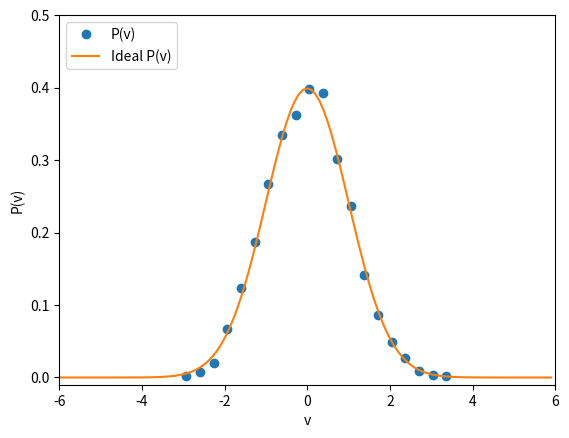

Source code (Python):
import numpy as np
import matplotlib.pyplot as plt

# Update position
def upd_position(posit, veloc, deltat):
    return posit + veloc * deltat

# Update velocity
def upd_velocity(veloc, force, deltat, mass):
    return veloc + (force/(2 * mass)) * deltat

def get_force(position, mass, frequency, scaling_factor): # F = - grad(U) = - grad(.5 k x^2) = - kx = - m w^2 x
    return - mass * (frequency**2) * scaling_factor * position

def get_chain_forces(harmonic_veloc, harmonic_mass, chain_velocities, temp, queue):
    upd_forces = np.zeros(len(chain_velocities))
    # For the first thermostat
    upd_forces[0] = ( ((harmonic_mass*harmonic_veloc)**2)/harmonic_mass - temp) - chain_velocities[1]*chain_velocities[0]*queue
    # For thermostats 2 - M-1
    for j in range(1,len(chain_velocities) - 1):
        upd_forces[j] = ( ((queue*chain_velocities[j-1])**2)/queue - temp) - chain_velocities[j+1] * chain_velocities[j] * queue
    # For thermostat M
    upd_forces[len(chain_velocities) - 1] = ((queue*chain_velocities[len(chain_velocities) - 2])**2)/queue - temp
    return upd_forces

def bin_centers(bin_edges):
    return (bin_edges[1:]+bin_edges[:-1])/2.

def get_harmonic_density_v(veloci, boltz_temp, mass, omega):
    normalization = (m / (2*np.pi * boltz_temp))**0.5
    exp_constant = mass / (2*boltz_temp)
    return normalization * np.exp(-exp_constant * veloci**2 )

# =============================================================================
# MD parameters
x = 0                       # Initial position
v = 1                       # Initial velocity
m = 1                       # Set mass
w = 1                       # Angular Frequency for spring
positions = [x]
velocities = [v]
# =============================================================================
# Respa parameters
tmin = 0                    # Starting time
a = 0.99                    # scaling to create 2 a fast force and a slow force
n = 20                       # Arbitrary number of small time steps
large_dt = 0.01             # Time step for slow forces
small_dt = large_dt/n       # Time step for fast forces
n_steps = 125000               # Number of time steps
times = np.array([tmin + i * large_dt for i in range(n_steps)])
# =============================================================================
# Nose Hoover parameters
big_q = 1                # Nose hoover parameter
kbt = 1                  # Temperature parameter
chain_q = np.zeros(4)    # intialize chain positions
chain_q[0] = 0
chain_q[1] = 0
chain_q[2] = 0
chain_q[3] = 0
chain_v = np.zeros(4)    # intialize chain velocities
chain_v[0] = 1/big_q
chain_v[1] = -1/big_q
chain_v[2] = 1/big_q
chain_v[3] = -1/big_q
chain_f = np.zeros(4)    # intialize chain forces
chain_f[:] = get_chain_forces(v, m, chain_v, kbt, big_q)
# =============================================================================

for i in range(1,n_steps):
    # Update oscillator velocity with chain 1 force
    v = v + (large_dt/2) * (-chain_v[0]*v)
    # Update chain positions
    for i in range(len(chain_q)):
        chain_q[i] = upd_position(chain_q[i], chain_v[i], large_dt/2)
    # Update chain velocities
    for i in range(len(chain_v)):
        chain_v[i] = upd_velocity(chain_v[i], chain_f[i], large_dt, big_q)
    # Update oscillator velocity with slow force
    v = upd_velocity(v, get_force(x, m, w, 1-a), large_dt, m)
    for j in range(n):
        v = upd_velocity(v, get_force(x, m, w, a), small_dt, m)
        x = upd_position(x, v, small_dt)
        v = upd_velocity(v, get_force(x, m, w, a), small_dt, m)
    # Update oscillator velocity with slow force
    v = upd_velocity(v, get_force(x, m, w, 1-a), large_dt, m)
    # Update chain forces
    chain_f[:] = get_chain_forces(v, m, chain_v, kbt, big_q)
    # Update oscillator velocity with chain 1 force
    v = v + (large_dt/2) * (-chain_v[0]*v)
    # Update chain positions
    for i in range(len(chain_q)):
        chain_q[i] = upd_position(chain_q[i], chain_v[i], large_dt/2)
    # Update chain velocities
    for i in range(len(chain_v)):
        chain_v[i] = upd_velocity(chain_v[i], chain_f[i], large_dt, big_q)
    positions.append(x)
    velocities.append(v)

#============================================================================
# This block is for computing a histogram of the velocities to check that the
#   maxwell boltzmann distribution is produced. The bin centers are plotted
#   as points to show that they line up with the boltzmann distribution.
check = np.arange(-6, 6, 0.1)
vel_hist, vel_bin_edges = np.histogram(velocities[-len(velocities)//2:],bins=20,density=True)
ideal_prediction_v = get_harmonic_density_v(bin_centers(vel_bin_edges), kbt, m, w)
p = plt.plot(bin_centers(vel_bin_edges), vel_hist,marker='o',label='P(v)',linestyle='')
plt.plot(check, get_harmonic_density_v(check, kbt, m, w),linestyle='-',label='Ideal P(v)')
plt.legend(loc='upper left')
plt.xlim(-6, 6)
plt.ylim(-0.01,0.5)
plt.xlabel('v')
plt.ylabel('P(v)')
plt.savefig('harmonic_vel_dens.pdf')
plt.clf()
